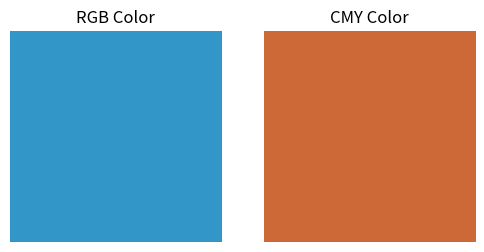
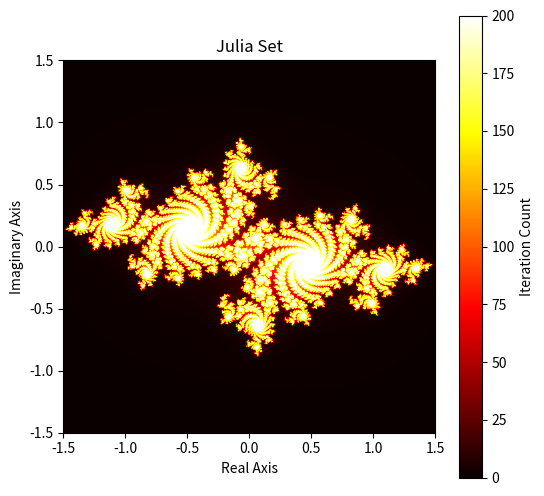

Write the Python code that produced these figures, in order.
import numpy as np
import matplotlib.pyplot as plt

r_val = 50
g_val = 150
b_val = 200

r_norm = r_val / 255
g_norm = g_val / 255
b_norm = b_val / 255

c_val = 1 - r_norm
m_val = 1 - g_norm
y_val = 1 - b_norm

print(f'C = {c_val:.3f}')
print(f'M = {m_val:.3f}')
print(f'Y = {y_val:.3f}')

rgb_block = np.array([[[r_norm, g_norm, b_norm]]])
cmy_block = np.array([[[c_val, m_val, y_val]]])

plt.figure(figsize=(6,3))
plt.subplot(1,2,1)
plt.imshow(rgb_block)
plt.title('RGB Color')
plt.axis('off')

plt.subplot(1,2,2)
plt.imshow(cmy_block)
plt.title('CMY Color')
plt.axis('off')

plt.show()

julia_const = -0.7 + 0.27015j
max_iter = 200

x_vals = np.linspace(-1.5, 1.5, 1000)
y_vals = np.linspace(-1.5, 1.5, 1000)
x_grid, y_grid = np.meshgrid(x_vals, y_vals)
z_grid = x_grid + 1j * y_grid

julia_set = np.zeros(z_grid.shape, dtype=int)

for k in range(max_iter):
    z_grid = z_grid**2 + julia_const
    mask = np.abs(z_grid) <= 2
    julia_set[mask] += 1

plt.figure(figsize=(6,6))
plt.imshow(julia_set, extent=[x_vals.min(), x_vals.max(), y_vals.min(), y_vals.max()], cmap='hot', origin='lower')
plt.colorbar(label='Iteration Count')
plt.title('Julia Set')
plt.xlabel('Real Axis')
plt.ylabel('Imaginary Axis')
plt.show()
